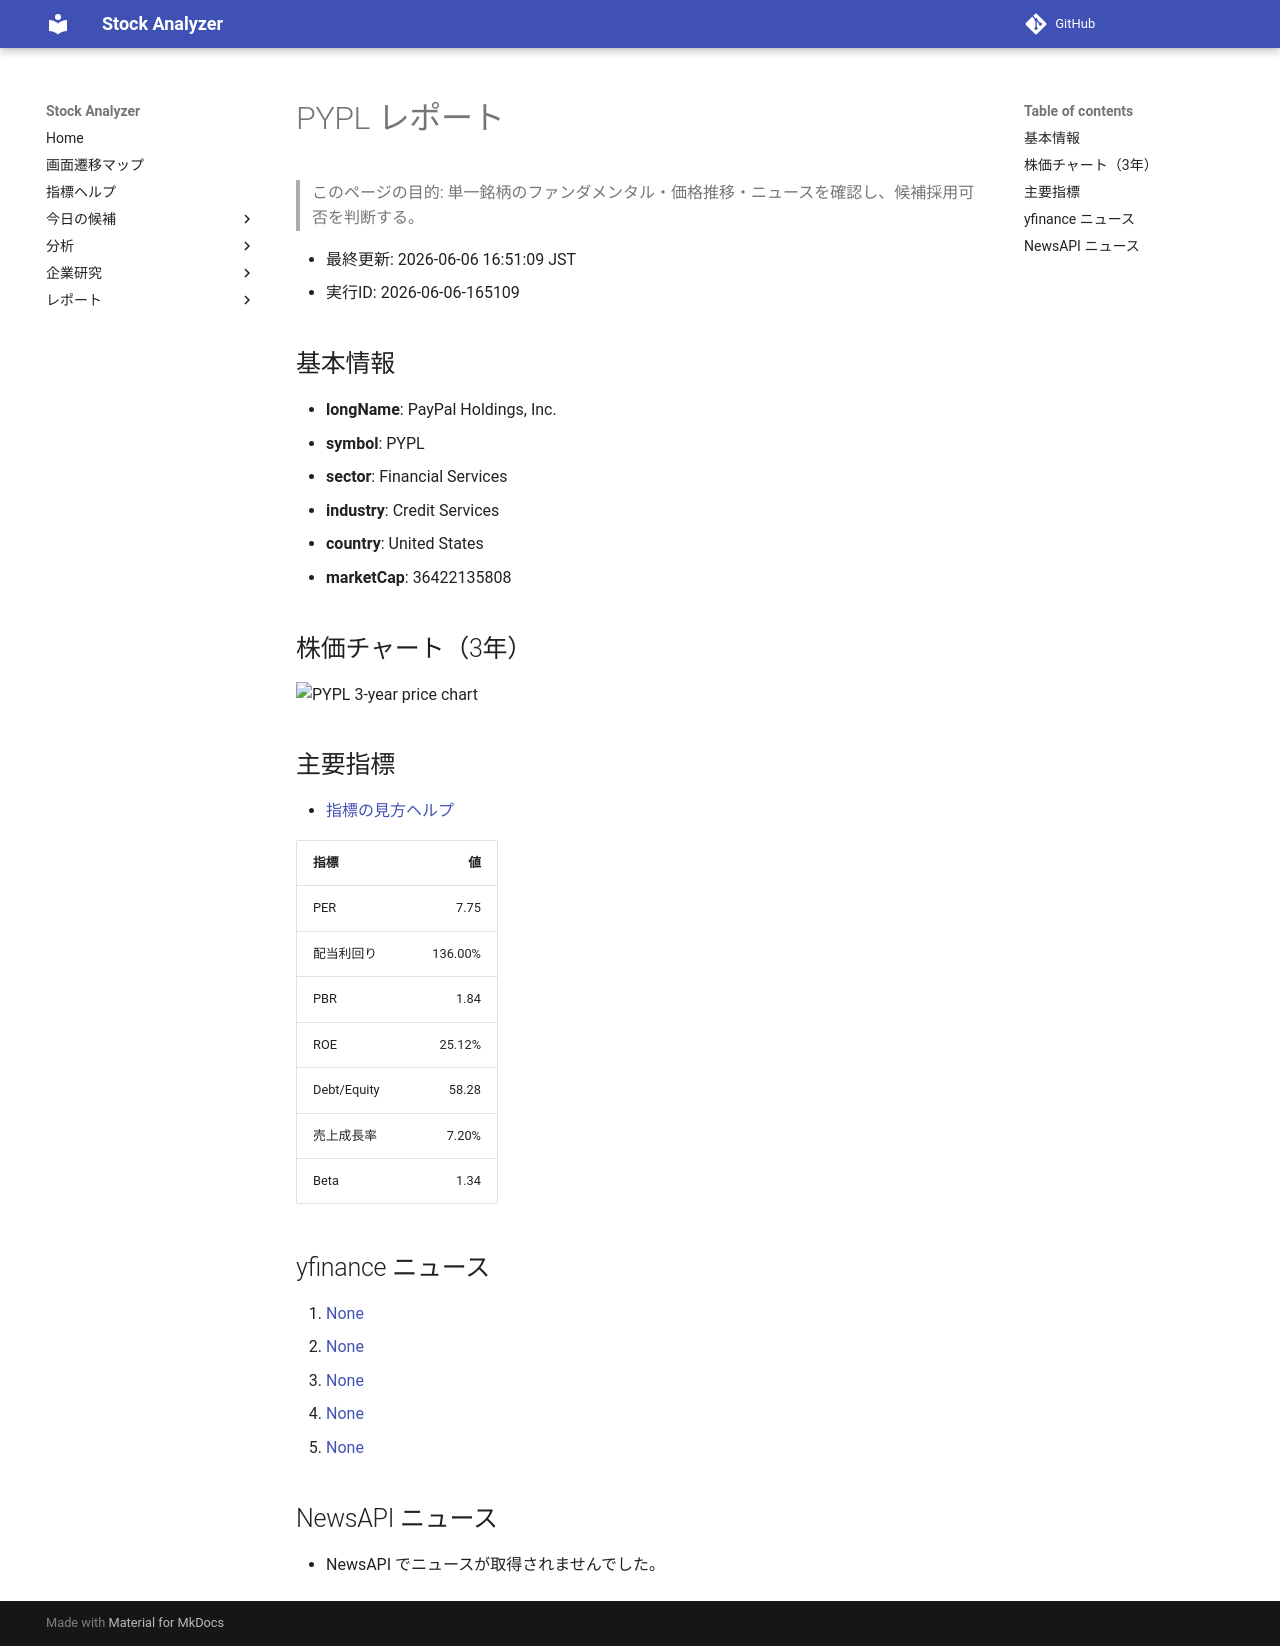

repository: Yumi-note/Making-APP · page: stocks/2026-06-06/165109/PYPL/index.html · generator: mkdocs

# PYPL レポート

> このページの目的: 単一銘柄のファンダメンタル・価格推移・ニュースを確認し、候補採用可否を判断する。

- 最終更新: 2026-06-06 16:51:09 JST
- 実行ID: 2026-06-06-165109

## 基本情報

- **longName**: PayPal Holdings, Inc.
- **symbol**: PYPL
- **sector**: Financial Services
- **industry**: Credit Services
- **country**: United States
- **marketCap**: 36422135808

## 株価チャート（3年）

![PYPL 3-year price chart](PYPL_3y.png)

## 主要指標

- [指標の見方ヘルプ](../../../../indicators.md)

| 指標 | 値 |
|---|---:|
| PER | 7.75 |
| 配当利回り | 136.00% |
| PBR | 1.84 |
| ROE | 25.12% |
| Debt/Equity | 58.28 |
| 売上成長率 | 7.20% |
| Beta | 1.34 |

## yfinance ニュース

1. [None](None)
2. [None](None)
3. [None](None)
4. [None](None)
5. [None](None)

## NewsAPI ニュース

- NewsAPI でニュースが取得されませんでした。
